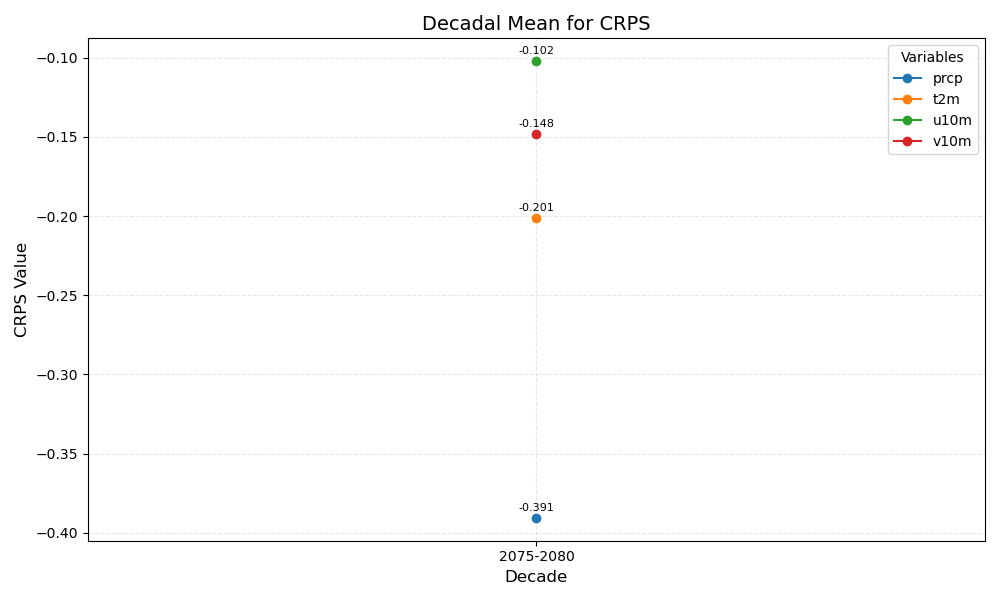

Source data for this figure (header and first rows):
year_bin	prcp	t2m	u10m	v10m
2075-2080	-0.391	-0.201	-0.102	-0.148
